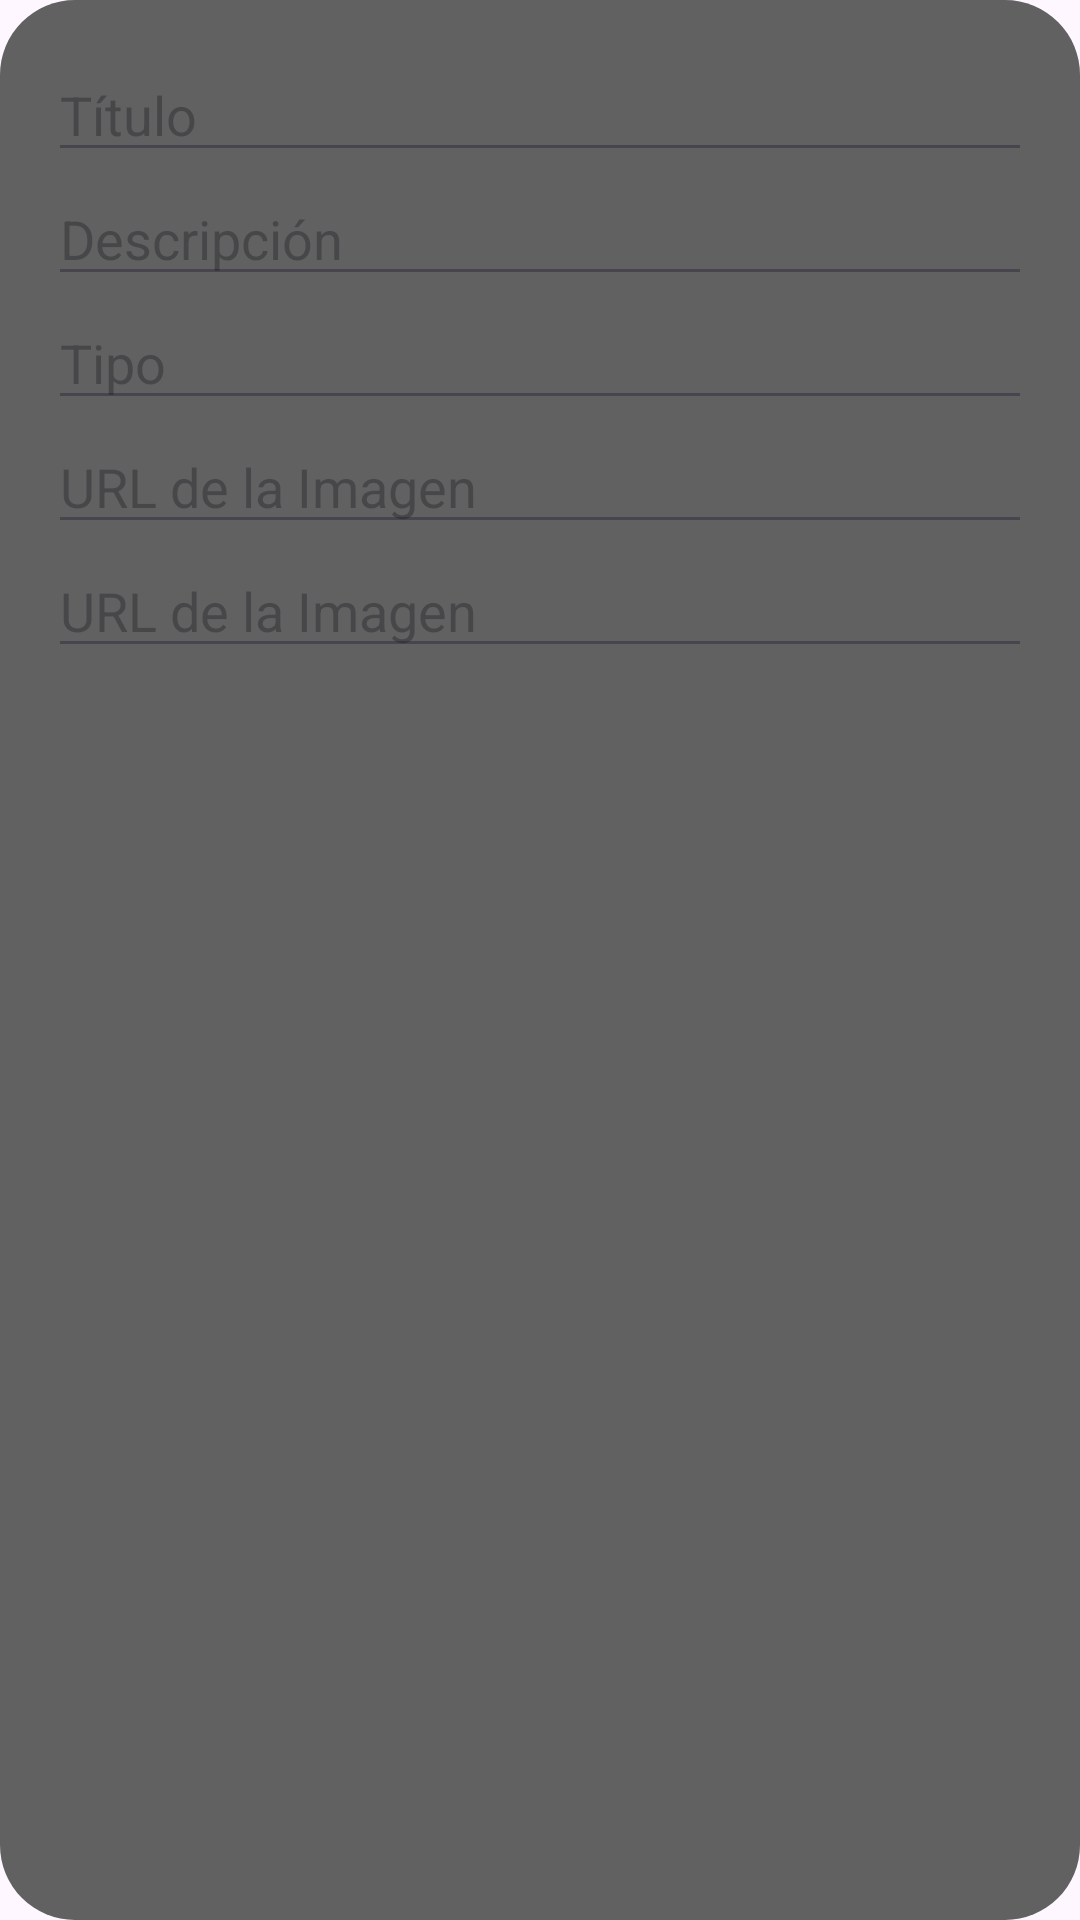

Produce the Android XML layout that renders to this screen, including the resource entries it uses.
<!-- AndroidManifest.xml: application theme Theme.Tareas2 -->
<!-- res/layout/dialog_modify_resource.xml -->
<?xml version="1.0" encoding="utf-8"?>
<LinearLayout xmlns:android="http://schemas.android.com/apk/res/android"
    android:layout_width="match_parent"
    android:layout_height="wrap_content"
    android:orientation="vertical"
    android:padding="16dp"
    android:background="@drawable/dialog_background">

    <EditText
        android:id="@+id/editTitle"
        android:layout_width="match_parent"
        android:layout_height="wrap_content"
        android:hint="@string/titu" />

    <EditText
        android:id="@+id/editDescription"
        android:layout_width="match_parent"
        android:layout_height="wrap_content"
        android:hint="@string/descrip" />

    <EditText
        android:id="@+id/editType"
        android:layout_width="match_parent"
        android:layout_height="wrap_content"
        android:hint="@string/tipo" />

    <EditText
        android:id="@+id/editUrlRecurso"
        android:layout_width="match_parent"
        android:layout_height="wrap_content"
        android:hint="@string/recu" />

    <EditText
        android:id="@+id/editUrlImagen"
        android:layout_width="match_parent"
        android:layout_height="wrap_content"
        android:hint="@string/img" />
</LinearLayout>
<!-- resources referenced by this layout -->
<resources>
  <!-- drawable dialog_background (drawable) -->
  <?xml version="1.0" encoding="utf-8"?>
  <shape xmlns:android="http://schemas.android.com/apk/res/android"
      android:shape="rectangle">
      <solid android:color="@color/elgri1"/>
      <corners android:radius="25dp"/>
  </shape>
  <string name="descrip">Descripción</string>
  <string name="img">URL de la Imagen</string>
  <string name="recu">URL de la Imagen</string>
  <string name="tipo">Tipo</string>
  <string name="titu">Título</string>
  <style name="Theme.Tareas2" parent="Base.Theme.Tareas2" />
  <color name="elgri1">#616161</color>
  <style name="Base.Theme.Tareas2" parent="Theme.Material3.DayNight.NoActionBar">
          
          
      </style>
</resources>
